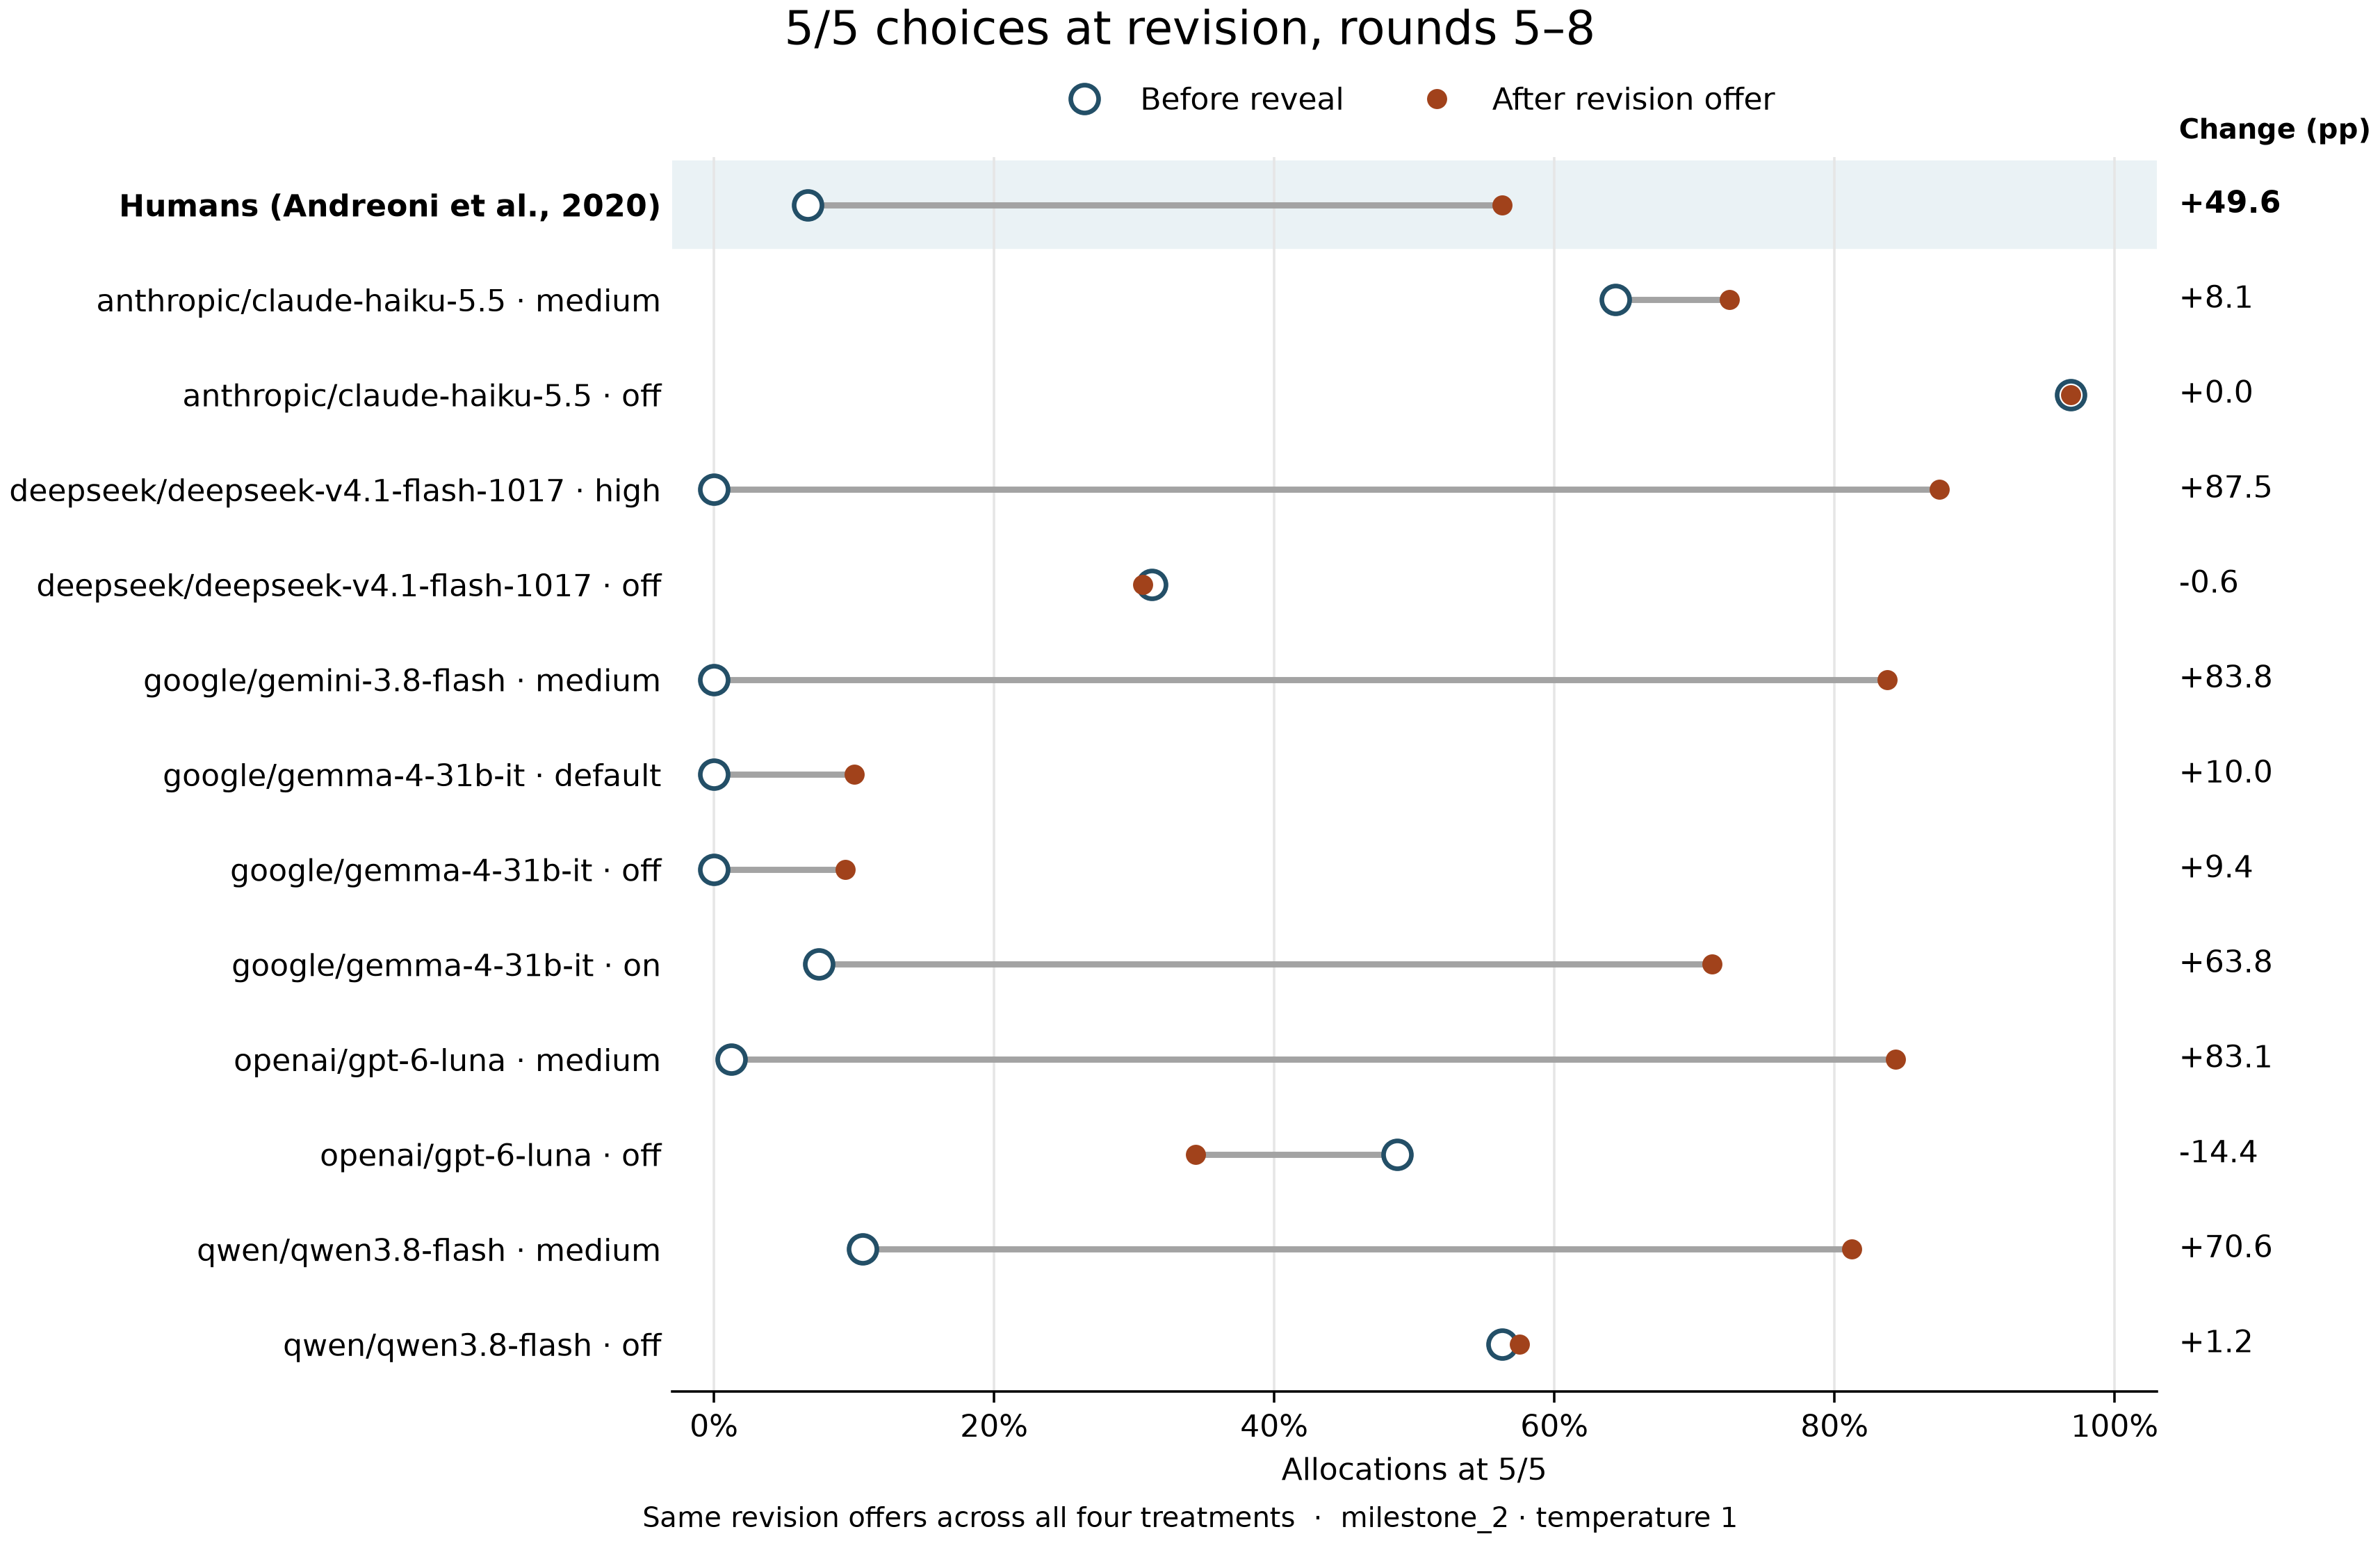

The file beside this chart, header and first rows:
model, temperature, reasoning, prompt_version, run_name, first_stage, first_choices, first_5_5, first_percent, second_stage, second_choices, second_5_5, second_percent, change_pp, moved_to_5_5, moved_from_5_5
human, , , , human_replication, Before reveal, 478, 32, 6.695, After revision offer, 478, 269, 56.28, 49.58, 243, 6
anthropic/claude-haiku-5.5, 1, medium, prompt_a, milestone_2, Before reveal, 160, 103, 64.38, After revision offer, 160, 116, 72.5, 8.125, 30, 17
anthropic/claude-haiku-5.5, 1, off, prompt_a, milestone_2, Before reveal, 160, 155, 96.88, After revision offer, 160, 155, 96.88, 0.0, 0, 0
deepseek/deepseek-v4.1-flash-1017, 1, high, prompt_a, milestone_2, Before reveal, 160, 0, 0.0, After revision offer, 160, 140, 87.5, 87.5, 140, 0
deepseek/deepseek-v4.1-flash-1017, 1, off, prompt_a, milestone_2, Before reveal, 160, 50, 31.25, After revision offer, 160, 49, 30.62, -0.625, 4, 5
google/gemini-3.8-flash, 1, medium, prompt_a, milestone_2, Before reveal, 160, 0, 0.0, After revision offer, 160, 134, 83.75, 83.75, 134, 0
google/gemma-4-31b-it, 1, default, prompt_a, milestone_2, Before reveal, 80, 0, 0.0, After revision offer, 80, 8, 10.0, 10.0, 8, 0
google/gemma-4-31b-it, 1, off, prompt_a, milestone_2, Before reveal, 160, 0, 0.0, After revision offer, 160, 15, 9.375, 9.375, 15, 0
google/gemma-4-31b-it, 1, on, prompt_a, milestone_2, Before reveal, 160, 12, 7.5, After revision offer, 160, 114, 71.25, 63.75, 102, 0
openai/gpt-6-luna, 1, medium, prompt_a, milestone_2, Before reveal, 160, 2, 1.25, After revision offer, 160, 135, 84.38, 83.12, 133, 0
openai/gpt-6-luna, 1, off, prompt_a, milestone_2, Before reveal, 160, 78, 48.75, After revision offer, 160, 55, 34.38, -14.38, 9, 32
qwen/qwen3.8-flash, 1, medium, prompt_a, milestone_2, Before reveal, 160, 17, 10.62, After revision offer, 160, 130, 81.25, 70.62, 113, 0
qwen/qwen3.8-flash, 1, off, prompt_a, milestone_2, Before reveal, 160, 90, 56.25, After revision offer, 160, 92, 57.5, 1.25, 2, 0
